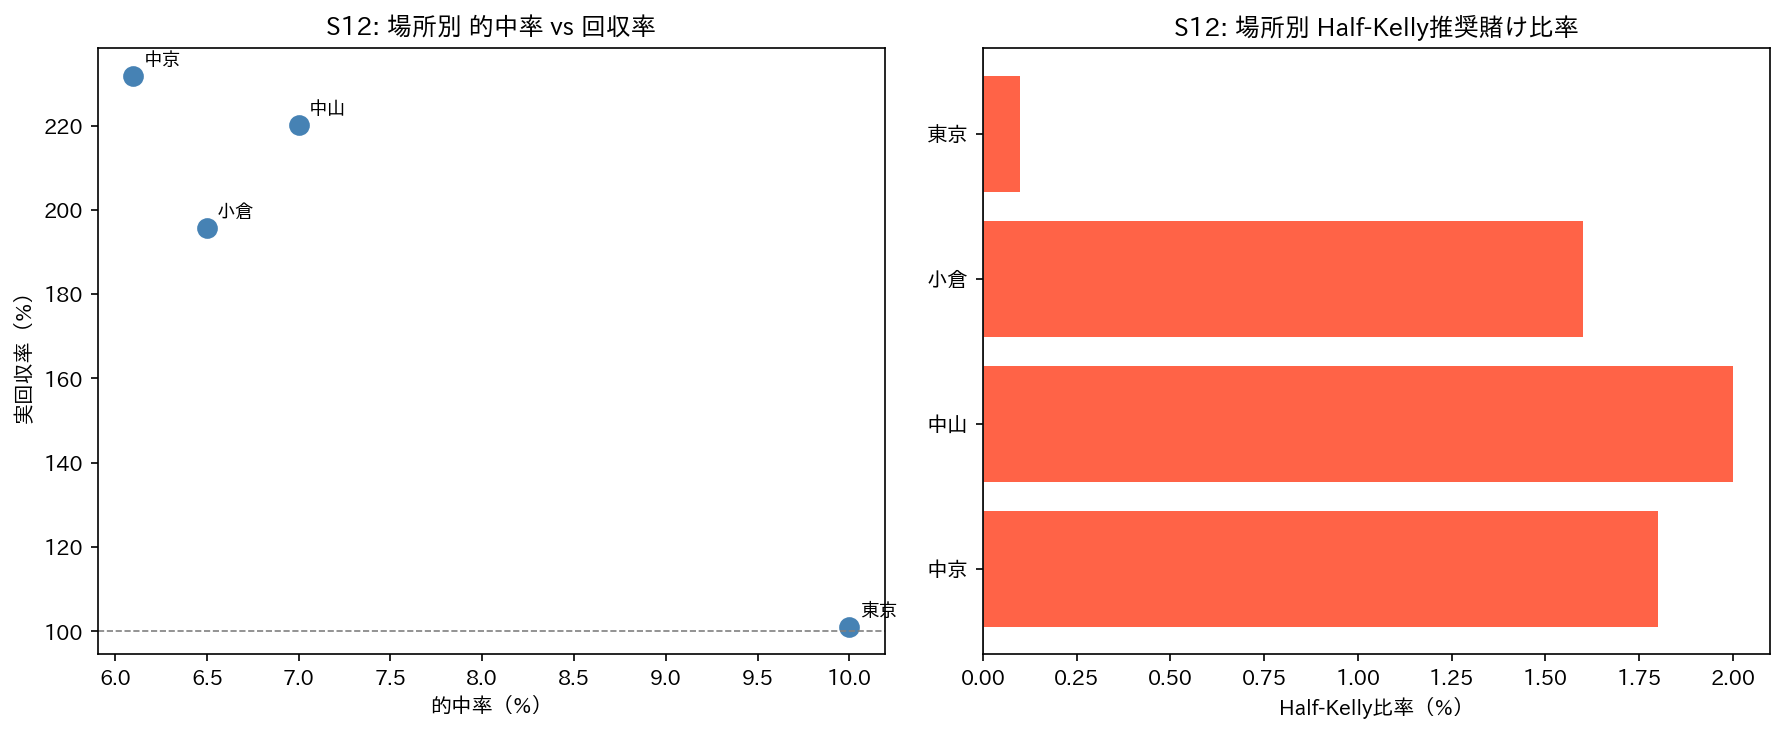

Data behind this chart, as committed beside it:
場所, クラス, 馬券種, レース数, 的中率(%), 平均配当倍率, 中央配当倍率, 実回収率(%), Kelly比率(%), HalfKelly(%), 推奨賭け金(1万資金)
中京, 新馬, 馬連, 57, 6.1, 37.76, 6.3, 231.8, 3.6, 1.8, 179
中山, 新馬, 馬連, 86, 7.0, 31.57, 8.55, 220.2, 3.9, 2.0, 197
小倉, 新馬, 馬連, 31, 6.5, 30.33, 28.7, 195.6, 3.3, 1.6, 163
東京, 新馬, 馬連, 110, 10.0, 10.11, 4.8, 101.1, 0.1, 0.1, 6
